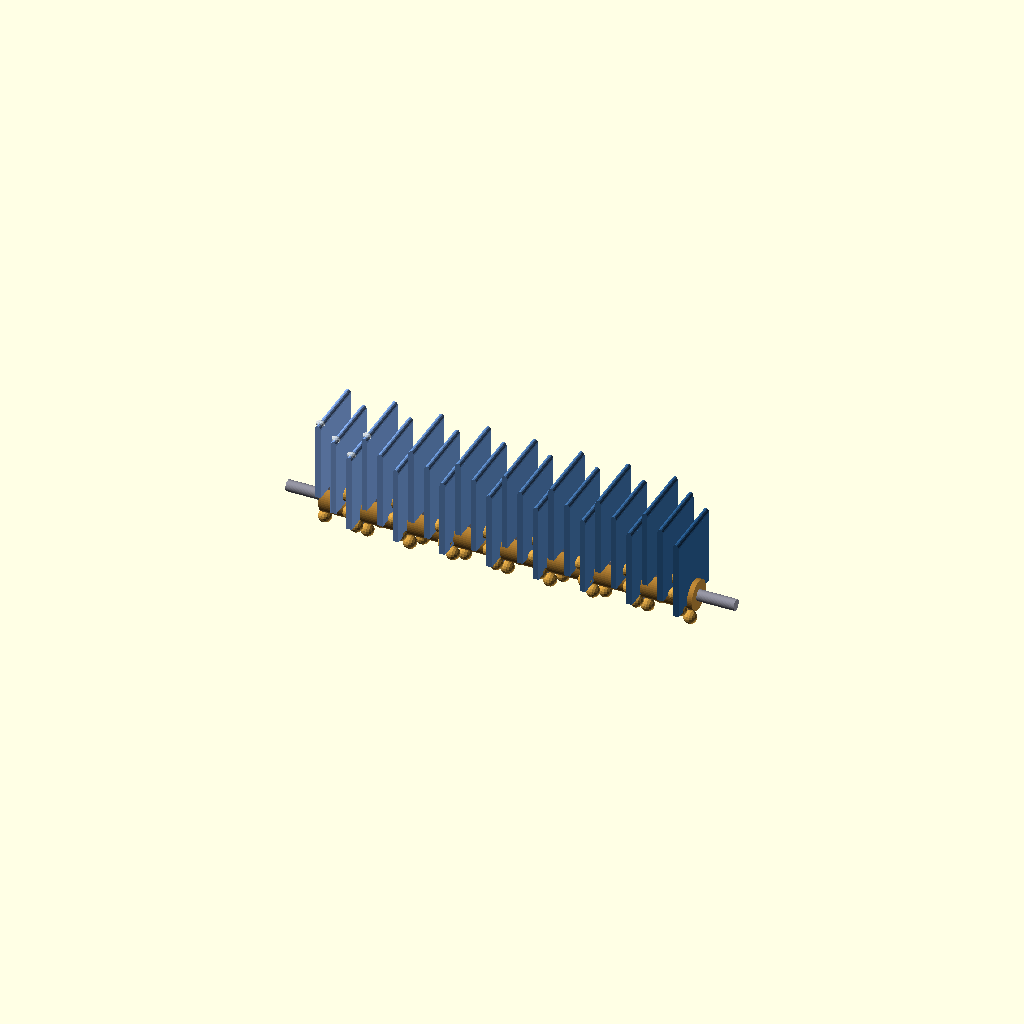
Cell 1 — every parameter at its default value.
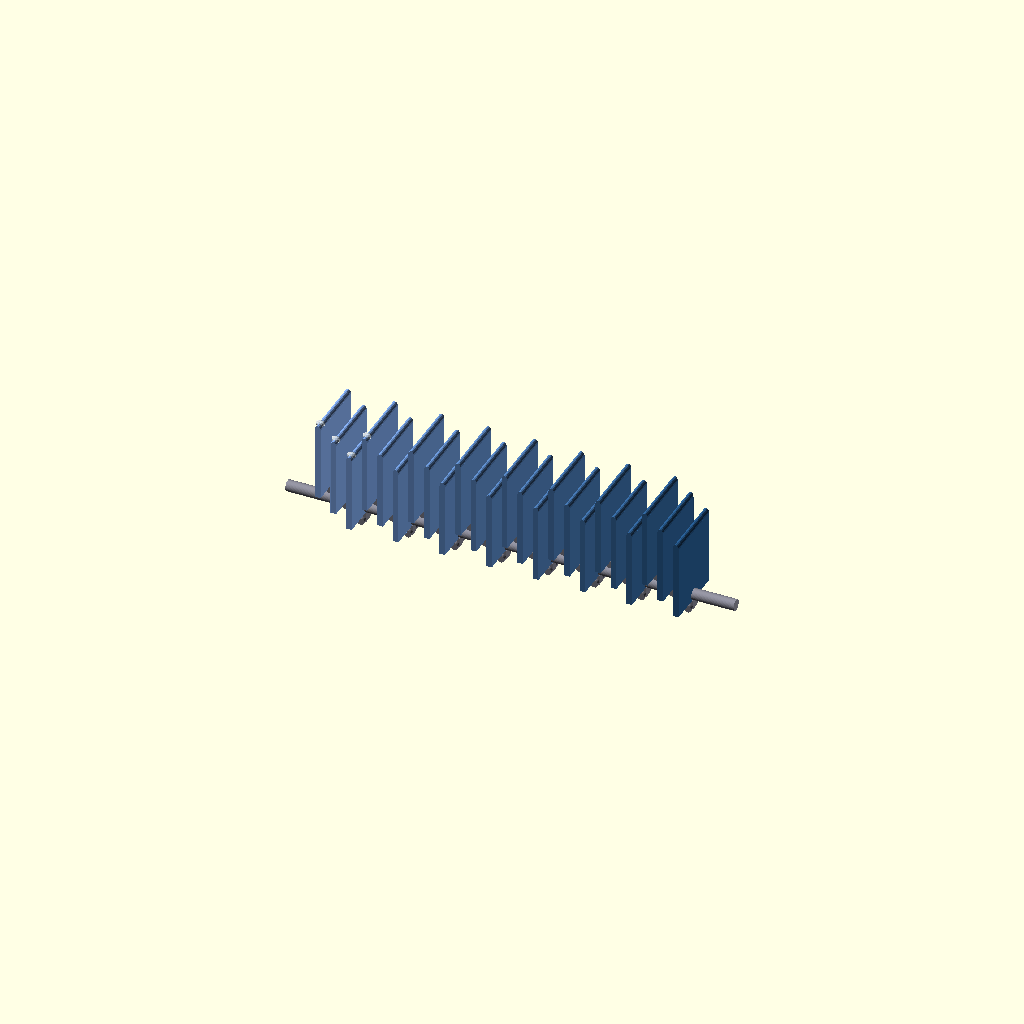
Cell 2 — SHOW_WORM set to false, the other parameters unchanged.
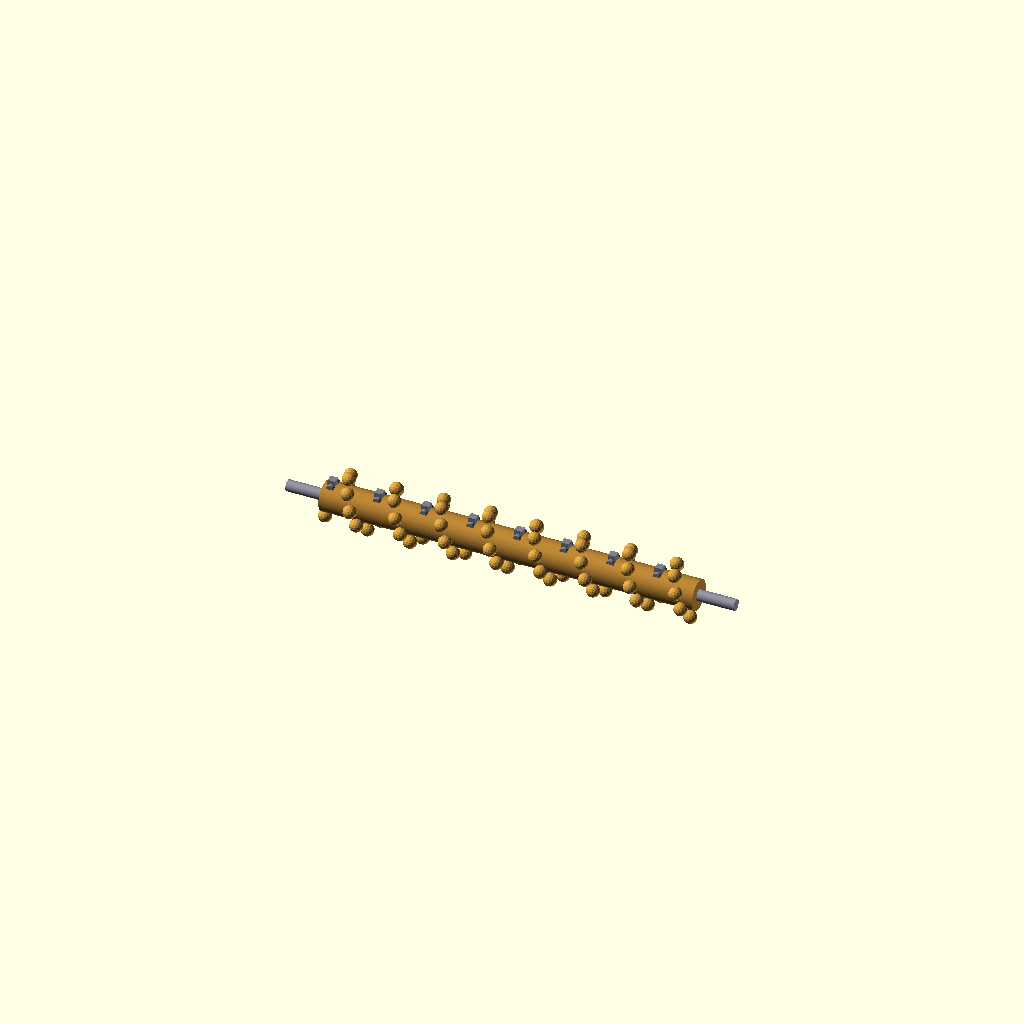
Cell 3: the same model with SHOW_SLATS = false.
One fixed orthographic camera (rotation 55°, 0°, 25°; colour scheme Cornfield) for every cell.
The OpenSCAD source (3d_design_agent/wave_ocean_v10_helix_full.scad):
/*
 * WAVE OCEAN V10 - HELICAL CAM - FULL DETAIL BUILD
 *
 * REAL BUILDABLE MECHANISM - COMPLETE GEOMETRY
 *
 * Concept:
 *   - Single helical cam (worm) with sinusoidal groove
 *   - Slats with follower pins ride in groove
 *   - Groove = positive engagement both directions
 *   - Frame is UNDERNEATH, not around - clear view of waves
 *
 * VIEWER POV: Front view, looking at -Y axis
 *   Wave travels RIGHT to LEFT
 */

$fn = 48;

// ============================================
// SHOW/HIDE TOGGLES
// ============================================

SHOW_WORM = true;            // Helical cam
SHOW_WORM_SHAFT = true;      // Central shaft
SHOW_SLATS = true;           // Wave slats
SHOW_FOLLOWERS = true;       // Follower pins
SHOW_GUIDE_RAILS = false;    // Guide rails (behind slats)
SHOW_FRAME = false;          // Base frame (underneath)
SHOW_BEARINGS = false;       // Bearing blocks
SHOW_MOTOR = false;          // Motor placeholder

SHOW_GROOVE_PATH = false;    // Debug: groove centerline
SHOW_SECTION_CUT = false;    // Debug: cut view of worm

// ============================================
// ANIMATION
// ============================================

MANUAL_ANGLE = -1;           // 0-360 for static, -1 for animation
theta = (MANUAL_ANGLE >= 0) ? MANUAL_ANGLE : $t * 360;

// ============================================
// WORM CAM PARAMETERS
// ============================================

WORM_LENGTH = 200;           // Total X length
WORM_CORE_RADIUS = 8;        // Inner cylinder radius
WORM_OUTER_RADIUS = 16;      // Outer radius at thread peaks

// Groove channel
GROOVE_WIDTH = 5;            // Channel width (follower rides here)
GROOVE_DEPTH = 4;            // How deep groove cuts into thread

// Sinusoidal amplitude of groove position (creates wave motion)
WAVE_AMPLITUDE = 8;          // mm vertical motion of groove center

// Helix
HELIX_PITCH = 25;            // mm per 360° rotation
THREAD_ANGLE = atan(HELIX_PITCH / (2 * PI * WORM_OUTER_RADIUS));

// Shaft
WORM_SHAFT_DIA = 6;
WORM_SHAFT_LENGTH = WORM_LENGTH + 40;

// Position
WORM_Y = 0;
WORM_Z = WORM_OUTER_RADIUS + 15;  // Elevated above base

// ============================================
// SLAT PARAMETERS
// ============================================

NUM_SLATS = 24;
SLAT_SPACING = WORM_LENGTH / NUM_SLATS;

SLAT_WIDTH = 3;              // X (thin)
SLAT_DEPTH = 35;             // Y (toward viewer)
SLAT_HEIGHT = 40;            // Z (above worm)

// Follower
FOLLOWER_DIA = 4;            // Rides in groove
FOLLOWER_LENGTH = 8;

// ============================================
// FRAME (underneath, minimal)
// ============================================

FRAME_WIDTH = WORM_LENGTH + 50;
FRAME_DEPTH = 30;
FRAME_HEIGHT = 5;
FRAME_Z = 0;

BEARING_SIZE = 20;

// ============================================
// COLORS
// ============================================

C_WORM_CORE = [0.7, 0.5, 0.2];
C_WORM_THREAD = [0.8, 0.6, 0.25];
C_SHAFT = [0.55, 0.55, 0.6];
C_FOLLOWER = [0.5, 0.5, 0.55];
C_FRAME = [0.25, 0.25, 0.3];
C_GUIDE = [0.3, 0.3, 0.35];
C_BEARING = [0.4, 0.35, 0.3];
C_MOTOR = [0.3, 0.3, 0.35];

// Slat color gradient (ocean: right=deep, left=light foam)
function slat_color(i) =
    let(t = 1 - i / (NUM_SLATS - 1))  // Invert so left is light
    [0.15 + 0.35 * t, 0.35 + 0.30 * t, 0.55 + 0.35 * t];

// ============================================
// KINEMATICS
// ============================================

// Phase at position X along worm (based on helix)
function helix_phase_at_x(x) = (x / HELIX_PITCH) * 360;

// Groove center Z at position X (sinusoidal variation)
function groove_z_at_x(x) =
    let(phase = helix_phase_at_x(x) - theta)
    WORM_Z + WAVE_AMPLITUDE * sin(phase);

// Groove center Y at position X (follows helix around cylinder)
function groove_y_at_x(x) =
    let(
        phase = helix_phase_at_x(x) - theta,
        radius = WORM_CORE_RADIUS + (WORM_OUTER_RADIUS - WORM_CORE_RADIUS) / 2
    )
    WORM_Y + radius * 0.3 * cos(phase);  // Slight Y wobble

// Slat position
function slat_x(i) = i * SLAT_SPACING - WORM_LENGTH / 2 + SLAT_SPACING / 2;
function slat_z(i) = groove_z_at_x(slat_x(i)) + FOLLOWER_DIA/2 + 2;

// ============================================
// WORM CAM - FULL GEOMETRY
// ============================================

// Single thread segment (cross-section extruded along helix)
module thread_segment(x_start, x_end) {
    steps = ceil((x_end - x_start) / 2);

    for (i = [0:steps-1]) {
        x1 = x_start + i * (x_end - x_start) / steps;
        x2 = x_start + (i + 1) * (x_end - x_start) / steps;

        phase1 = helix_phase_at_x(x1) - theta;
        phase2 = helix_phase_at_x(x2) - theta;

        // Thread profile at this position
        hull() {
            translate([x1, WORM_Y, WORM_Z])
            rotate([0, 90, 0])
            rotate([0, 0, phase1])
            translate([WORM_CORE_RADIUS + WAVE_AMPLITUDE * sin(phase1) * 0.3, 0, 0])
                cylinder(d=GROOVE_WIDTH + 4, h=0.5, center=true);

            translate([x2, WORM_Y, WORM_Z])
            rotate([0, 90, 0])
            rotate([0, 0, phase2])
            translate([WORM_CORE_RADIUS + WAVE_AMPLITUDE * sin(phase2) * 0.3, 0, 0])
                cylinder(d=GROOVE_WIDTH + 4, h=0.5, center=true);
        }
    }
}

// Complete worm with helical thread
module worm_cam() {
    // Core cylinder
    color(C_WORM_CORE)
    translate([-WORM_LENGTH/2, WORM_Y, WORM_Z])
    rotate([0, 90, 0])
        cylinder(r=WORM_CORE_RADIUS, h=WORM_LENGTH);

    // Helical thread with groove
    color(C_WORM_THREAD)
    difference() {
        // Thread body - series of lobes following helix
        union() {
            for (x = [-WORM_LENGTH/2 : 2 : WORM_LENGTH/2 - 2]) {
                phase = helix_phase_at_x(x) - theta;
                wave_offset = WAVE_AMPLITUDE * sin(phase);

                translate([x, WORM_Y, WORM_Z])
                rotate([0, 90, 0])
                rotate([0, 0, phase]) {
                    // Main lobe
                    translate([WORM_CORE_RADIUS + 3 + wave_offset * 0.2, 0, 0])
                    hull() {
                        cylinder(d=8, h=2, center=true);
                        translate([4, 0, 0])
                            cylinder(d=5, h=2, center=true);
                    }
                }
            }
        }

        // Groove channel (carved out)
        for (x = [-WORM_LENGTH/2 - 5 : 1.5 : WORM_LENGTH/2 + 5]) {
            phase = helix_phase_at_x(x) - theta;
            wave_offset = WAVE_AMPLITUDE * sin(phase);
            groove_radius = WORM_CORE_RADIUS + 5 + wave_offset * 0.2;

            translate([x, WORM_Y, WORM_Z])
            rotate([0, 90, 0])
            rotate([0, 0, phase])
            translate([groove_radius, 0, 0])
                cylinder(d=GROOVE_WIDTH, h=2, center=true, $fn=16);
        }
    }
}

// Alternative: Simplified worm (faster render)
module worm_cam_simple() {
    // Core
    color(C_WORM_CORE)
    translate([-WORM_LENGTH/2, WORM_Y, WORM_Z])
    rotate([0, 90, 0])
        cylinder(r=WORM_CORE_RADIUS, h=WORM_LENGTH);

    // Thread as connected spheres
    color(C_WORM_THREAD)
    for (x = [-WORM_LENGTH/2 : 3 : WORM_LENGTH/2]) {
        phase = helix_phase_at_x(x) - theta;
        wave_offset = WAVE_AMPLITUDE * sin(phase);

        translate([x, WORM_Y, WORM_Z])
        rotate([0, 90, 0])
        rotate([0, 0, phase])
        translate([WORM_CORE_RADIUS + 4 + wave_offset * 0.15, 0, 0])
            sphere(d=7, $fn=16);
    }
}

// Worm shaft
module worm_shaft() {
    color(C_SHAFT)
    translate([-WORM_SHAFT_LENGTH/2, WORM_Y, WORM_Z])
    rotate([0, 90, 0])
        cylinder(d=WORM_SHAFT_DIA, h=WORM_SHAFT_LENGTH);
}

// Groove path visualization (debug)
module groove_path_debug() {
    color([1, 0, 0, 0.8])
    for (x = [-WORM_LENGTH/2 : 2 : WORM_LENGTH/2]) {
        gz = groove_z_at_x(x);
        gy = groove_y_at_x(x);
        translate([x, gy, gz])
            sphere(d=2, $fn=8);
    }
}

// ============================================
// SLATS AND FOLLOWERS
// ============================================

module single_slat(i) {
    sx = slat_x(i);
    sz = slat_z(i);

    // Main slat body
    color(slat_color(i))
    translate([sx - SLAT_WIDTH/2, -SLAT_DEPTH/2, sz])
        cube([SLAT_WIDTH, SLAT_DEPTH, SLAT_HEIGHT]);

    // Rounded top (wave crest shape)
    color(slat_color(i))
    translate([sx, 0, sz + SLAT_HEIGHT])
    rotate([90, 0, 0])
    scale([1, 1.5, 1])
        cylinder(d=SLAT_WIDTH, h=SLAT_DEPTH, center=true, $fn=16);

    // Foam tip on front slats (optional visual)
    if (i < 4) {
        color([0.9, 0.95, 1.0, 0.8])
        translate([sx, -SLAT_DEPTH/2 + 3, sz + SLAT_HEIGHT + 2])
        scale([0.8, 0.5, 0.6])
            sphere(d=SLAT_WIDTH * 2, $fn=12);
    }
}

module single_follower(i) {
    sx = slat_x(i);
    sz = slat_z(i);

    // Follower pin
    color(C_FOLLOWER)
    translate([sx, WORM_Y, sz - FOLLOWER_DIA/2 - 2])
    rotate([90, 0, 0])
        cylinder(d=FOLLOWER_DIA, h=FOLLOWER_LENGTH, center=true);

    // Follower bracket (connects pin to slat)
    color(C_FOLLOWER)
    translate([sx - SLAT_WIDTH/2 - 0.5, -FOLLOWER_LENGTH/2 + 2, sz - 5])
        cube([SLAT_WIDTH + 1, 4, 5]);
}

module all_slats() {
    for (i = [0:NUM_SLATS-1]) {
        single_slat(i);
    }
}

module all_followers() {
    for (i = [0:NUM_SLATS-1]) {
        single_follower(i);
    }
}

// ============================================
// GUIDE RAILS (behind slats, minimal)
// ============================================

module guide_rails() {
    rail_z_bottom = WORM_Z + WORM_OUTER_RADIUS;
    rail_z_top = rail_z_bottom + SLAT_HEIGHT + 20;
    rail_height = rail_z_top - rail_z_bottom;

    // Back rail (behind worm, not visible from front)
    color(C_GUIDE)
    translate([-WORM_LENGTH/2, SLAT_DEPTH/2 + 5, rail_z_bottom])
    difference() {
        cube([WORM_LENGTH, 4, rail_height]);

        // Slots for slats
        for (i = [0:NUM_SLATS-1]) {
            slot_x = slat_x(i) + WORM_LENGTH/2 - 3;
            translate([slot_x, -1, -1])
                cube([6, 6, rail_height + 2]);
        }
    }
}

// ============================================
// FRAME (underneath only)
// ============================================

module frame_base() {
    // Minimal base - just two rails under the bearings
    color(C_FRAME)
    translate([-FRAME_WIDTH/2, -8, FRAME_Z])
        cube([FRAME_WIDTH, 16, FRAME_HEIGHT]);
}

module bearing_blocks() {
    bearing_z = FRAME_HEIGHT;
    bearing_height = WORM_Z - bearing_z;

    // Left bearing
    color(C_BEARING)
    translate([-WORM_LENGTH/2 - 15, -BEARING_SIZE/2, bearing_z])
    difference() {
        cube([BEARING_SIZE, BEARING_SIZE, bearing_height]);
        translate([BEARING_SIZE/2, BEARING_SIZE/2, bearing_height])
        rotate([0, 90, 0])
            cylinder(d=WORM_SHAFT_DIA + 1, h=BEARING_SIZE + 2, center=true);
    }

    // Right bearing
    color(C_BEARING)
    translate([WORM_LENGTH/2 - 5, -BEARING_SIZE/2, bearing_z])
    difference() {
        cube([BEARING_SIZE, BEARING_SIZE, bearing_height]);
        translate([BEARING_SIZE/2, BEARING_SIZE/2, bearing_height])
        rotate([0, 90, 0])
            cylinder(d=WORM_SHAFT_DIA + 1, h=BEARING_SIZE + 2, center=true);
    }
}

module motor_placeholder() {
    motor_x = WORM_LENGTH/2 + 25;

    color(C_MOTOR) {
        // Motor body
        translate([motor_x, WORM_Y, WORM_Z])
        rotate([0, 90, 0])
            cylinder(d=20, h=30);

        // Coupling
        translate([WORM_LENGTH/2 + 10, WORM_Y, WORM_Z])
        rotate([0, 90, 0])
            cylinder(d=10, h=15);
    }
}

// ============================================
// SECTION CUT (debug)
// ============================================

module section_cut_view() {
    difference() {
        children();

        // Cut away front half
        translate([-WORM_LENGTH, -100, -10])
            cube([WORM_LENGTH * 2, 100, 200]);
    }
}

// ============================================
// MAIN ASSEMBLY
// ============================================

module wave_ocean_v10_helix_full() {
    // Frame and supports (underneath)
    if (SHOW_FRAME) frame_base();
    if (SHOW_BEARINGS) bearing_blocks();
    if (SHOW_MOTOR) motor_placeholder();

    // Worm mechanism
    if (SHOW_WORM_SHAFT) worm_shaft();
    if (SHOW_WORM) {
        if (SHOW_SECTION_CUT) {
            section_cut_view() worm_cam_simple();
        } else {
            worm_cam_simple();  // Use _simple for faster render
            // worm_cam();      // Use this for full detail (slow)
        }
    }

    // Wave elements
    if (SHOW_SLATS) all_slats();
    if (SHOW_FOLLOWERS) all_followers();

    // Guides (behind)
    if (SHOW_GUIDE_RAILS) guide_rails();

    // Debug
    if (SHOW_GROOVE_PATH) groove_path_debug();
}

// ============================================
// RENDER
// ============================================

wave_ocean_v10_helix_full();

// ============================================
// DEBUG OUTPUT
// ============================================

echo("=== WAVE OCEAN V10 - HELIX FULL DETAIL ===");
echo("");
echo("VISIBILITY TOGGLES (edit at top of file):");
echo(str("  SHOW_WORM = ", SHOW_WORM));
echo(str("  SHOW_SLATS = ", SHOW_SLATS));
echo(str("  SHOW_FOLLOWERS = ", SHOW_FOLLOWERS));
echo(str("  SHOW_FRAME = ", SHOW_FRAME));
echo(str("  SHOW_GUIDE_RAILS = ", SHOW_GUIDE_RAILS));
echo("");
echo("DIMENSIONS:");
echo(str("  Worm length: ", WORM_LENGTH, "mm"));
echo(str("  Wave amplitude: ", WAVE_AMPLITUDE, "mm"));
echo(str("  Helix pitch: ", HELIX_PITCH, "mm"));
echo(str("  Slats: ", NUM_SLATS));
echo(str("  Slat spacing: ", SLAT_SPACING, "mm"));
echo("");
echo("Animation: View -> Animate, FPS=30, Steps=60");
echo("Best view: FRONT (looking at -Y), slightly elevated");

// ============================================
// PARTS LIST FOR PRINTING
// ============================================

/*
 * PRINT LIST:
 *
 * 1. WORM CAM (1x)
 *    - Print horizontally or split into 2-3 sections
 *    - 200mm long, ~32mm diameter
 *    - Helical groove on surface
 *    - 6mm shaft hole through center
 *
 * 2. SLATS (24x)
 *    - 3mm x 35mm x 40mm each
 *    - Print flat, many at once
 *    - 4mm hole at bottom for follower pin
 *
 * 3. FOLLOWER PINS (24x)
 *    - 4mm diameter x 8mm long
 *    - Use metal pins or print in hard material
 *
 * 4. BEARING BLOCKS (2x)
 *    - 20mm x 20mm x ~25mm
 *    - 7mm hole for shaft + bearing
 *
 * 5. GUIDE RAIL (1x, optional)
 *    - 200mm x 4mm x ~60mm
 *    - 24 slots for slats
 *
 * 6. SHAFT (1x)
 *    - 6mm diameter steel rod
 *    - 240mm long
 *
 * HARDWARE:
 *    - 2x 606 bearings (6mm ID)
 *    - N20 motor with coupling
 *    - M3 screws for assembly
 */
Customizer parameters (derived from the source; name, type, default, range or options):
SHOW_WORM: bool, default true
SHOW_WORM_SHAFT: bool, default true
SHOW_SLATS: bool, default true
SHOW_FOLLOWERS: bool, default true
SHOW_GUIDE_RAILS: bool, default false
SHOW_FRAME: bool, default false
SHOW_BEARINGS: bool, default false
SHOW_MOTOR: bool, default false
SHOW_GROOVE_PATH: bool, default false
SHOW_SECTION_CUT: bool, default false
MANUAL_ANGLE: number, default -1
WORM_LENGTH: number, default 200
WORM_CORE_RADIUS: number, default 8
WORM_OUTER_RADIUS: number, default 16
GROOVE_WIDTH: number, default 5
GROOVE_DEPTH: number, default 4
WAVE_AMPLITUDE: number, default 8
HELIX_PITCH: number, default 25
WORM_SHAFT_DIA: number, default 6
WORM_Y: number, default 0
NUM_SLATS: number, default 24
SLAT_WIDTH: number, default 3
SLAT_DEPTH: number, default 35
SLAT_HEIGHT: number, default 40
FOLLOWER_DIA: number, default 4
FOLLOWER_LENGTH: number, default 8
FRAME_DEPTH: number, default 30
FRAME_HEIGHT: number, default 5
FRAME_Z: number, default 0
BEARING_SIZE: number, default 20
C_WORM_CORE: vector, default [0.7, 0.5, 0.2]
C_WORM_THREAD: vector, default [0.8, 0.6, 0.25]
C_SHAFT: vector, default [0.55, 0.55, 0.6]
C_FOLLOWER: vector, default [0.5, 0.5, 0.55]
C_FRAME: vector, default [0.25, 0.25, 0.3]
C_GUIDE: vector, default [0.3, 0.3, 0.35]
C_BEARING: vector, default [0.4, 0.35, 0.3]
C_MOTOR: vector, default [0.3, 0.3, 0.35]
